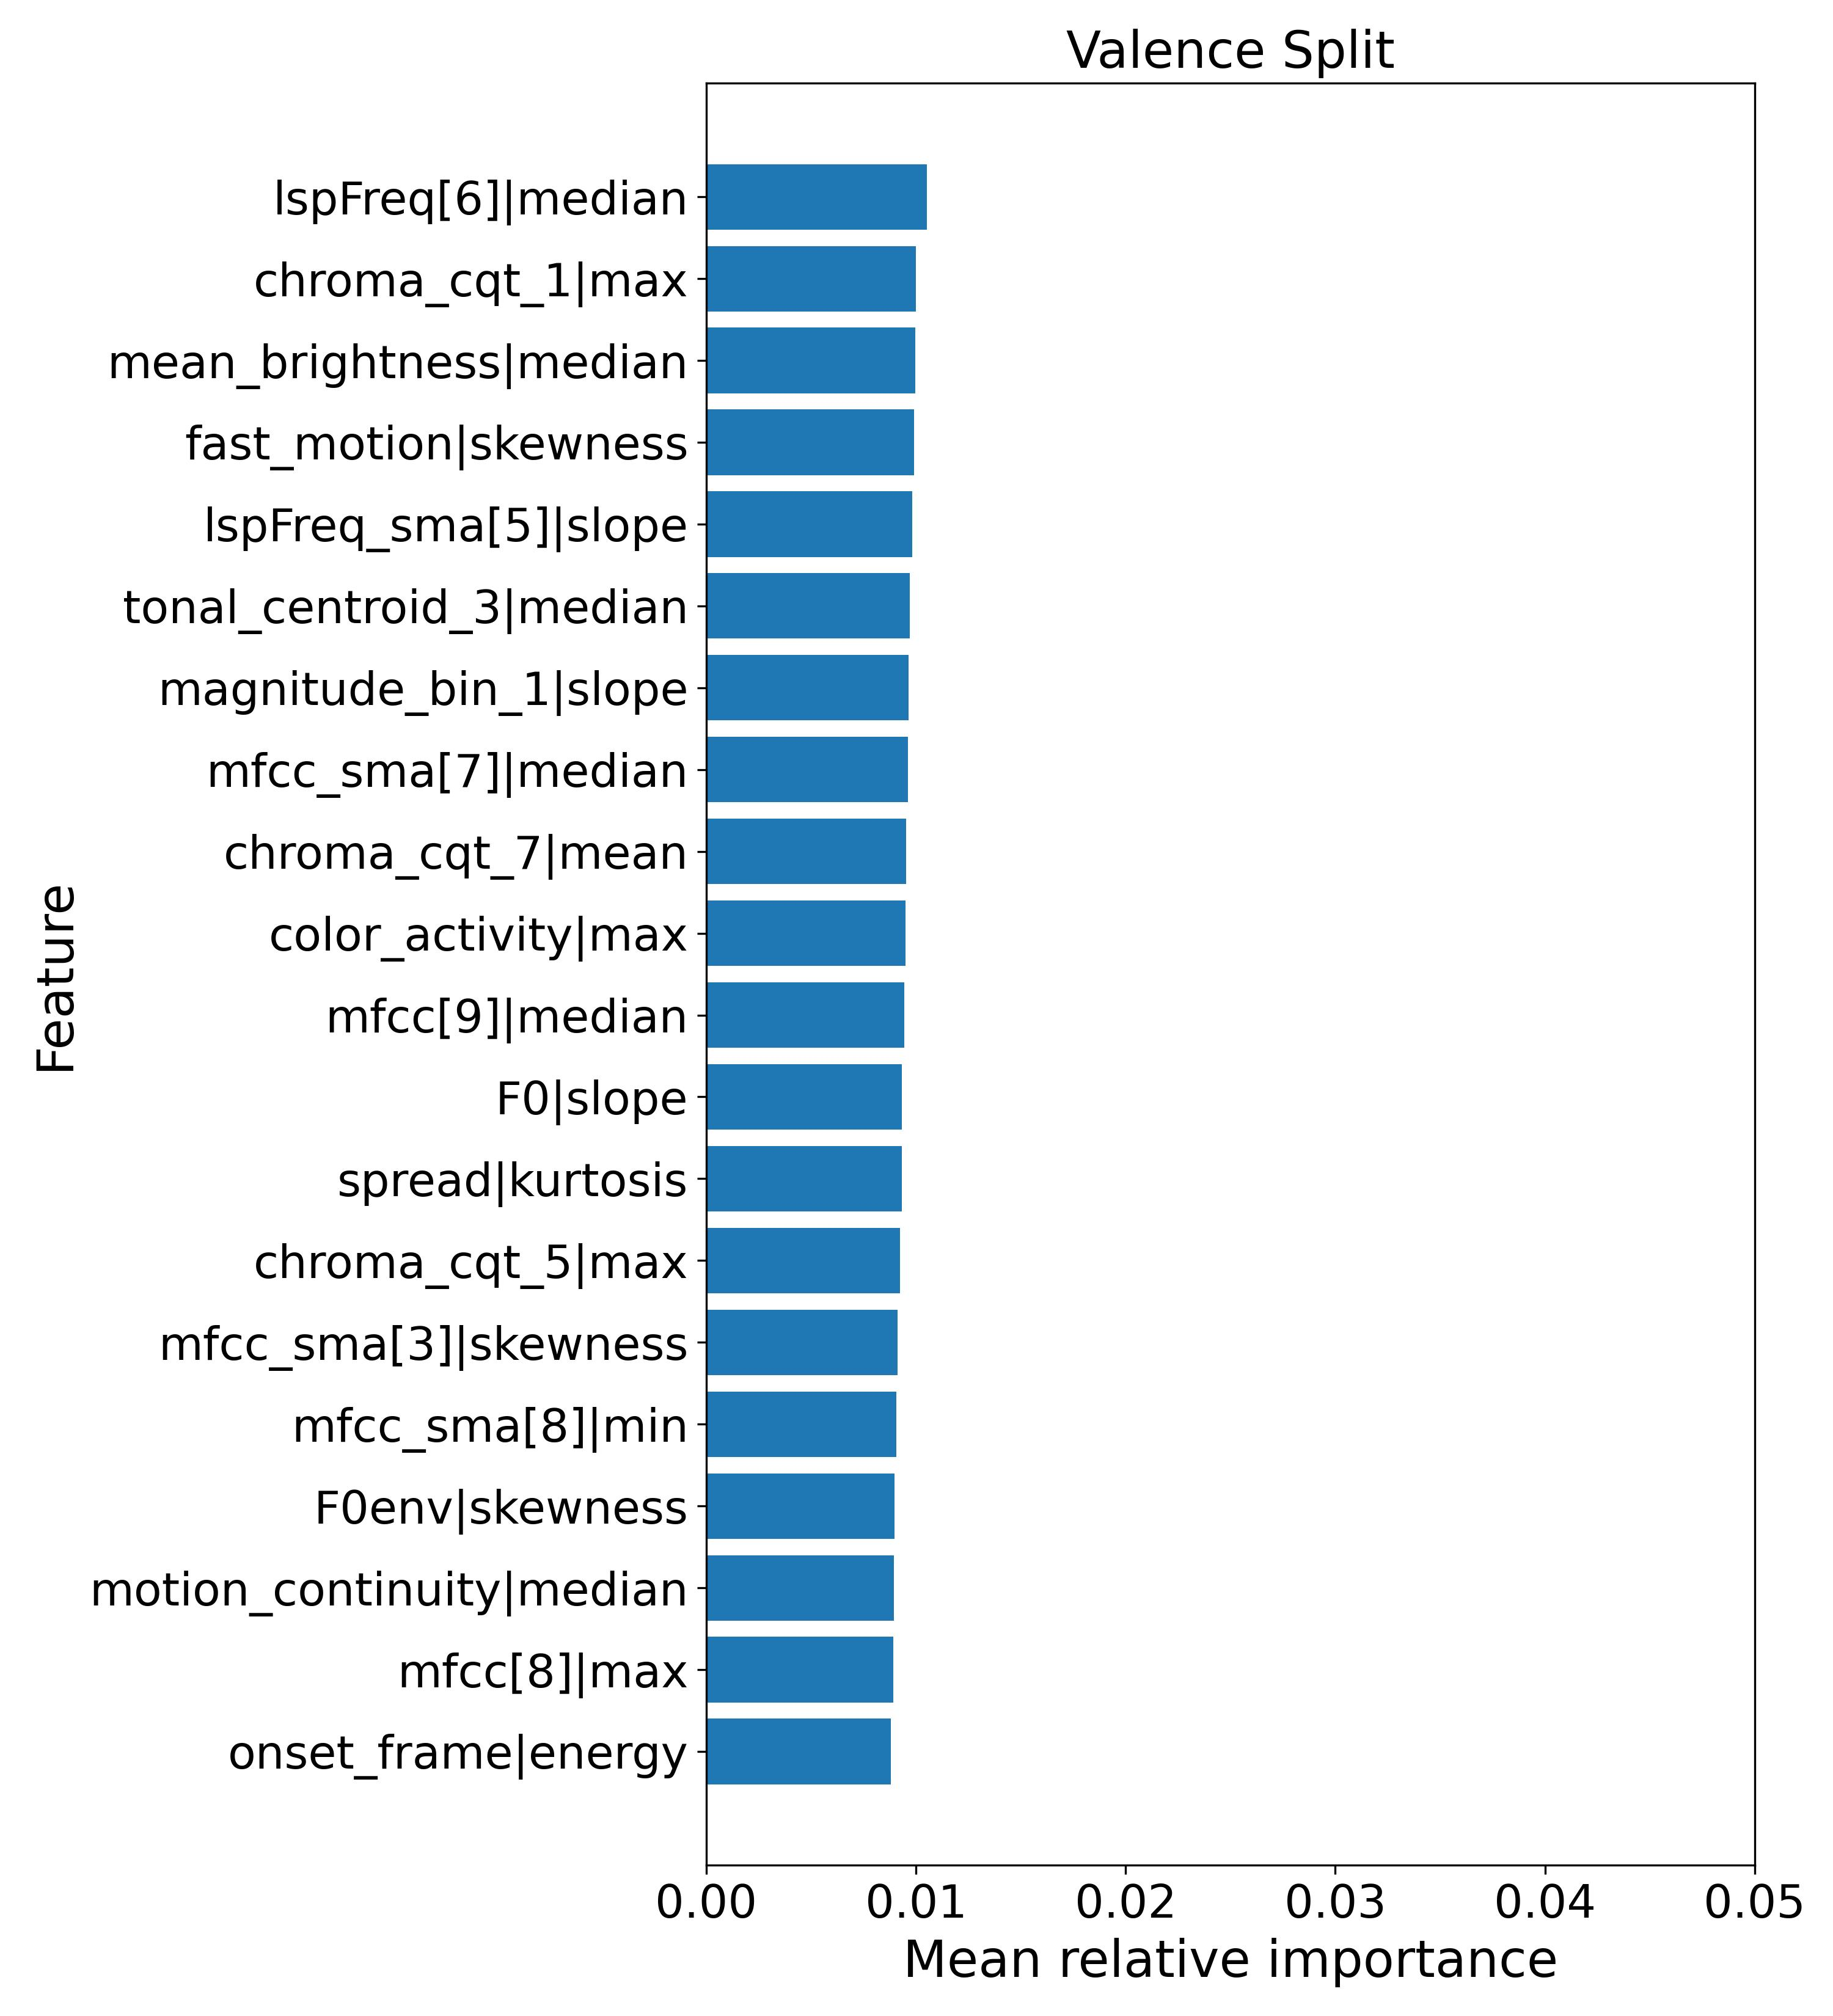

The file beside this chart, header and first rows:
feature, mean_rel_importance
lspFreq[6]|median, 0.01051
chroma_cqt_1|max, 0.009998
mean_brightness|median, 0.009981
fast_motion|skewness, 0.009916
lspFreq_sma[5]|slope, 0.009818
tonal_centroid_3|median, 0.00971
magnitude_bin_1|slope, 0.009652
mfcc_sma[7]|median, 0.009628
chroma_cqt_7|mean, 0.009545
color_activity|max, 0.009507
mfcc[9]|median, 0.009435
F0|slope, 0.009339
spread|kurtosis, 0.009326
chroma_cqt_5|max, 0.009242
mfcc_sma[3]|skewness, 0.009129
mfcc_sma[8]|min, 0.009053
F0env|skewness, 0.008985
motion_continuity|median, 0.008943
mfcc[8]|max, 0.008924
onset_frame|energy, 0.008808
